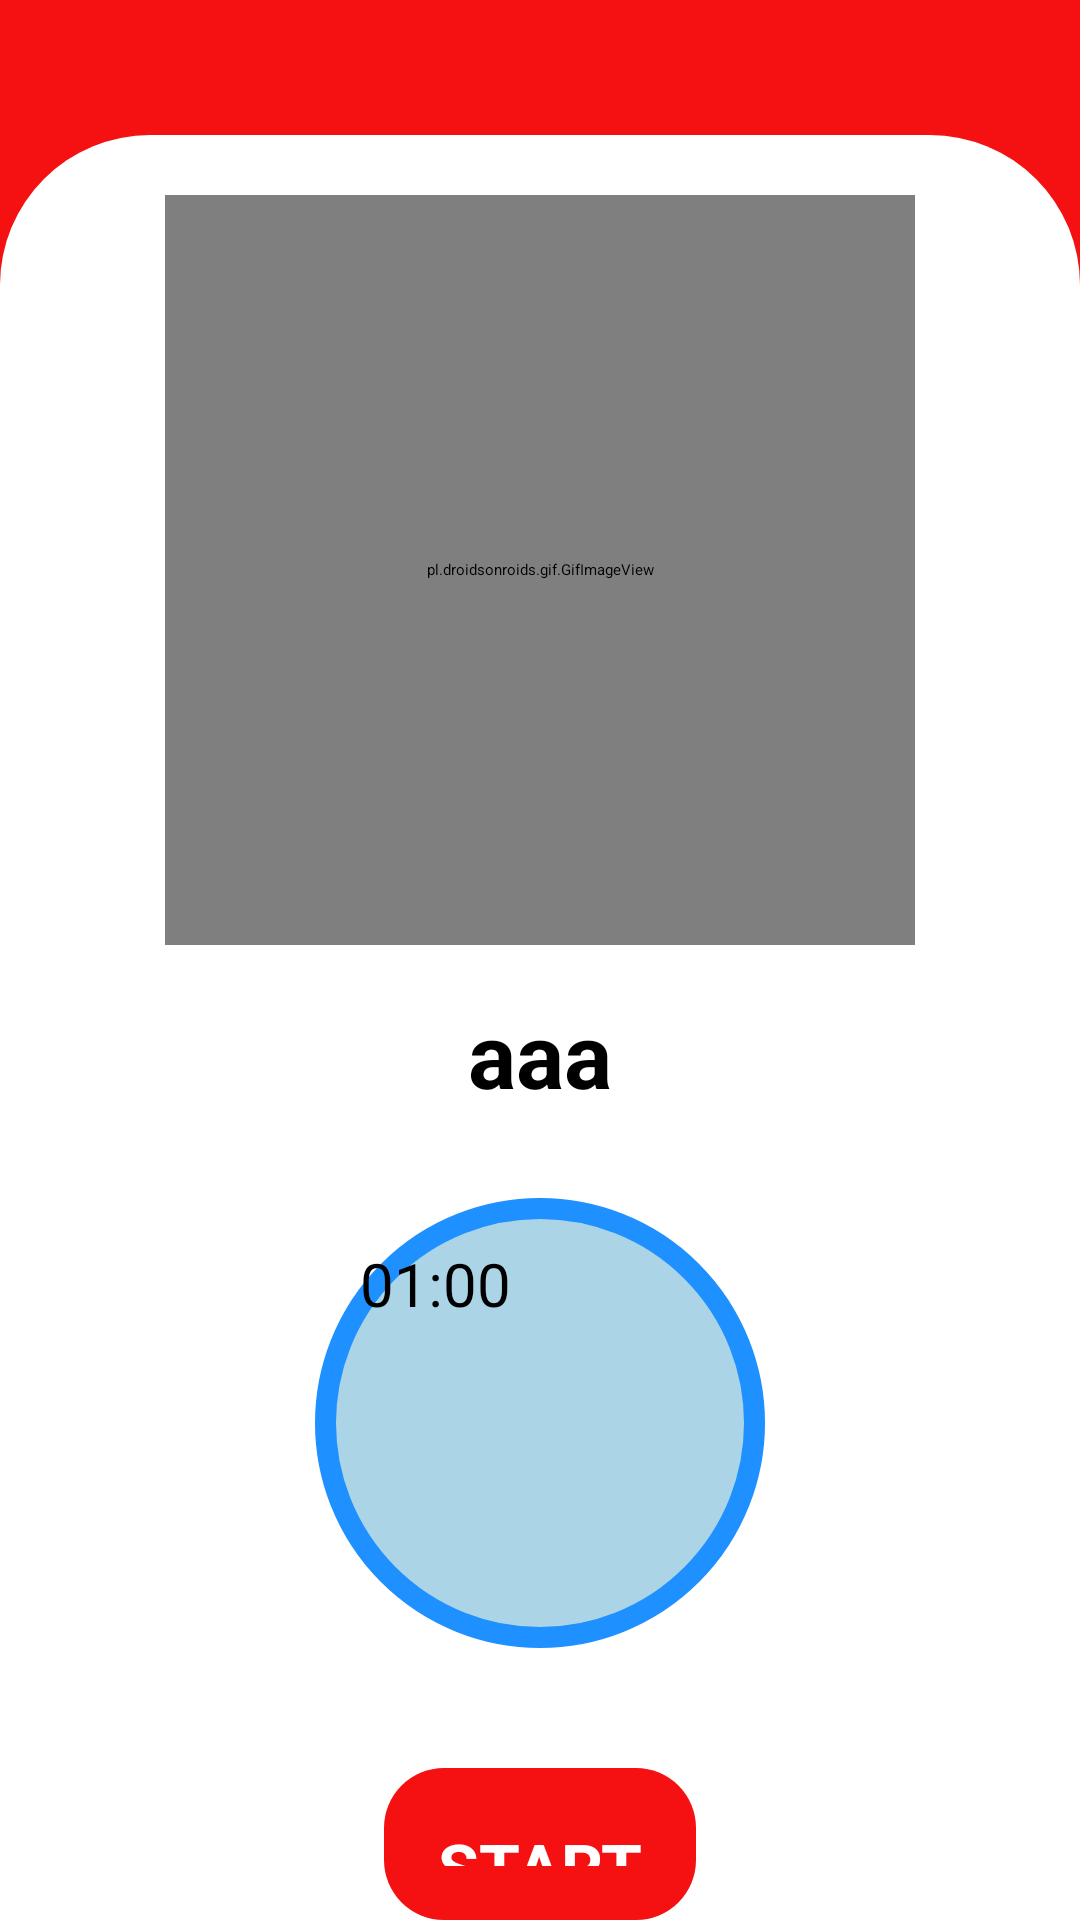

Layout XML and referenced resources for this Android screen:
<!-- AndroidManifest.xml: application theme Theme.SureHelp -->
<!-- res/layout/activity_user.xml -->
<?xml version="1.0" encoding="utf-8"?>
<RelativeLayout xmlns:android="http://schemas.android.com/apk/res/android"
    xmlns:app="http://schemas.android.com/apk/res-auto"
    xmlns:tools="http://schemas.android.com/tools"
    android:layout_width="match_parent"
    android:background="@color/login_btn"
    android:layout_height="match_parent">

<RelativeLayout
    android:layout_marginTop="45dp"
    android:background="@drawable/top_round"
    android:layout_width="match_parent"
    android:layout_height="match_parent">


    <pl.droidsonroids.gif.GifImageView
        android:layout_width="250dp"
        android:layout_height="250dp"
        android:id="@+id/profile_image"
        android:layout_centerHorizontal="true"
        android:layout_marginTop="20dp"
        android:src="@drawable/a"
        />

    <TextView
        android:id="@+id/name_profile"
        android:layout_width="wrap_content"
        android:layout_height="wrap_content"
        android:layout_below="@id/profile_image"
        android:layout_centerHorizontal="true"
        android:layout_marginTop="16dp"
        android:text="aaa"
        android:textColor="@color/black"
        android:textSize="30sp"
        android:textStyle="bold" />
    <TextView
        android:id="@+id/lastmsg_profile"
        android:layout_width="wrap_content"
        android:layout_height="wrap_content"
        android:textStyle="bold"
        android:textSize="14sp"
        android:layout_centerHorizontal="true"
        android:layout_below="@id/name_profile"
        android:layout_marginTop="0dp"
        android:textColor="@color/black"/>
    <TextView
        android:id="@+id/phone_profile"
        android:layout_width="wrap_content"
        android:layout_height="wrap_content"
        android:text=""
        android:layout_centerHorizontal="true"
        android:layout_below="@id/lastmsg_profile"
        android:layout_marginTop="0dp"
        android:textColor="@color/black"/>

    <TextView
        android:id="@+id/country_profile"
        android:layout_width="wrap_content"
        android:layout_height="0dp"
        android:layout_below="@id/phone_profile"
        android:layout_centerHorizontal="true"
        android:layout_marginTop="2dp"
        android:text=""
        android:textColor="@color/black" />

    <Button
        android:id="@+id/timer"
        android:layout_width="150dp"
        android:layout_height="150dp"
        android:layout_below="@+id/country_profile"
        android:layout_centerHorizontal="true"
        android:background="@drawable/button_bg_round"
        android:padding="15dp"
        android:text="01:00"
        android:textSize="20sp" />

    <Button
        android:id="@+id/startbutton"
        android:padding="18dp"
        android:layout_width="wrap_content"
        android:layout_height="wrap_content"
        android:layout_below="@+id/timer"
        android:layout_centerHorizontal="true"
        android:layout_marginTop="40dp"
        android:background="@drawable/button_bg"
        android:text="START"
        android:textColor="@color/white"
        android:textSize="22sp"
        android:textStyle="bold" />


</RelativeLayout>
</RelativeLayout>
<!-- resources referenced by this layout -->
<resources>
  <color name="black">#FF000000</color>
  <color name="login_btn">#F51111</color>
  <color name="white">#FFFFFFFF</color>
  <!-- drawable button_bg (drawable) -->
  <?xml version="1.0" encoding="utf-8"?>
  <shape xmlns:android="http://schemas.android.com/apk/res/android">
      <corners android:radius="20dp"/>
      <solid android:color="@color/login_btn"/>
  </shape>
  <!-- drawable button_bg_round (drawable) -->
  <?xml version="1.0" encoding="utf-8"?>
  <selector xmlns:android="http://schemas.android.com/apk/res/android">
  
      <item>
          <shape android:shape="oval">
              <stroke android:color="#1E90FF" android:width="7dp"/>
              <solid android:color="#ABD5E6"/>
              <size android:width="150dp" android:height="150dp"/>
          </shape>
      </item>
  </selector>
  <!-- drawable top_round (drawable) -->
  <?xml version="1.0" encoding="utf-8"?>
  <shape xmlns:android="http://schemas.android.com/apk/res/android">
      <corners android:topRightRadius="50dp"
       android:topLeftRadius="50dp"/>
      <solid android:color="@color/white"/>
  </shape>
  <style name="Theme.SureHelp" parent="Theme.MaterialComponents.DayNight.NoActionBar">
          
  
          <item name="colorPrimary">@color/colorPrimary</item>
          <item name="colorPrimaryVariant">@color/colorPrimary</item>
          <item name="colorOnPrimary">@color/white</item>
  
          
          <item name="colorSecondary">@color/teal_200</item>
          <item name="colorSecondaryVariant">@color/teal_700</item>
          <item name="colorOnSecondary">@color/white</item>
          
          <item name="android:statusBarColor" tools:targetApi="l">@color/colorPrimary</item>
          
  
      </style>
  <color name="colorPrimary">#F31818</color>
  <color name="teal_200">#FF03DAC5</color>
  <color name="teal_700">#FF018786</color>
</resources>
